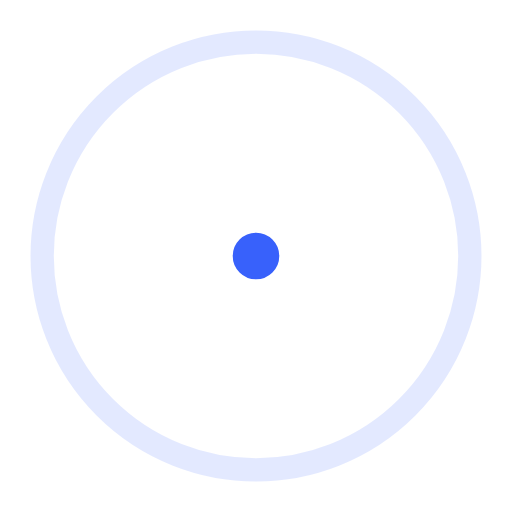
t = 0.00 s
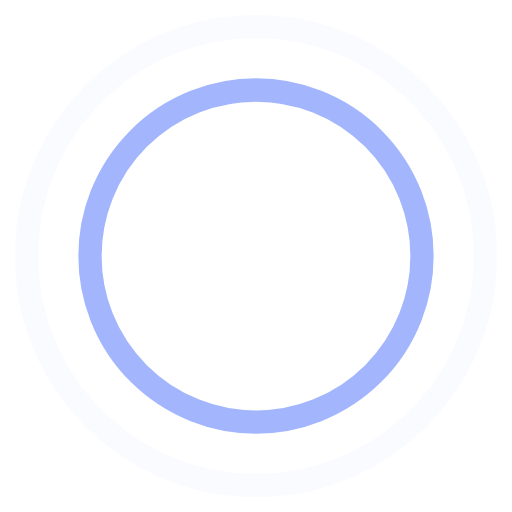
t = 0.45 s
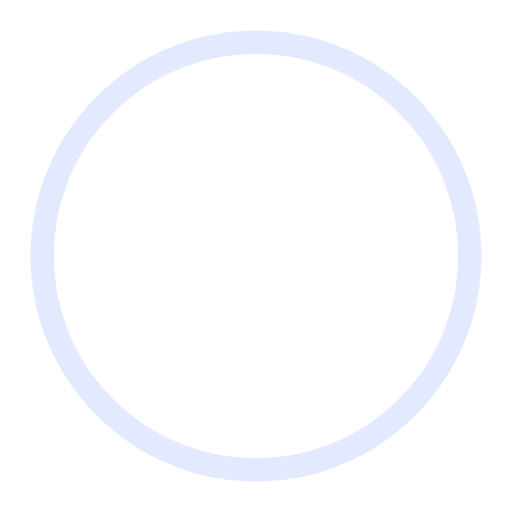
t = 0.90 s
t = 1.35 s: frame unchanged from t = 0.45 s, image omitted

The animated SVG that drew these frames (rendered in a browser with its animation timeline set to each time). Animation: 4 SMIL elements (animate=4); one cycle of 1.80 s, repeats indefinitely.

<svg width="80" height="80" viewBox="0 0 44 44" xmlns="http://www.w3.org/2000/svg" stroke="#3861fb">
    <g fill="none" fill-rule="evenodd" stroke-width="2">
        <circle cx="22" cy="22" r="1">
            <animate attributeName="r"
                begin="0s" dur="1.8s"
                values="1; 20"
                calcMode="spline"
                keyTimes="0; 1"
                keySplines="0.165, 0.84, 0.44, 1"
                repeatCount="indefinite" />
            <animate attributeName="stroke-opacity"
                begin="0s" dur="1.8s"
                values="1; 0"
                calcMode="spline"
                keyTimes="0; 1"
                keySplines="0.3, 0.61, 0.355, 1"
                repeatCount="indefinite" />
        </circle>
        <circle cx="22" cy="22" r="1">
            <animate attributeName="r"
                begin="-0.9s" dur="1.8s"
                values="1; 20"
                calcMode="spline"
                keyTimes="0; 1"
                keySplines="0.165, 0.84, 0.44, 1"
                repeatCount="indefinite" />
            <animate attributeName="stroke-opacity"
                begin="-0.9s" dur="1.8s"
                values="1; 0"
                calcMode="spline"
                keyTimes="0; 1"
                keySplines="0.3, 0.61, 0.355, 1"
                repeatCount="indefinite" />
        </circle>
    </g>
</svg>
